The GitHub repository FezzMad/Computer-vision-project contains a labelled image folder "dataset" with 5 categories: Gala apple, Golden apple, Granny Smith apple, honey crisp, Red Chief apple. Examples follow, each with its label.

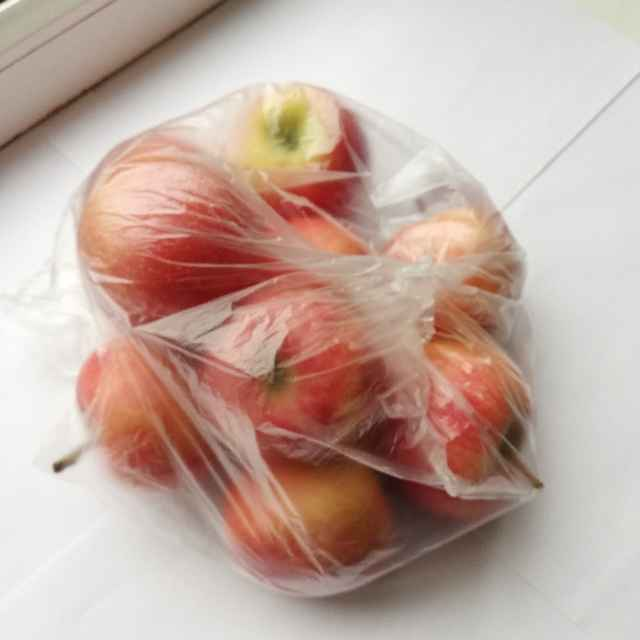
Label: Gala apple

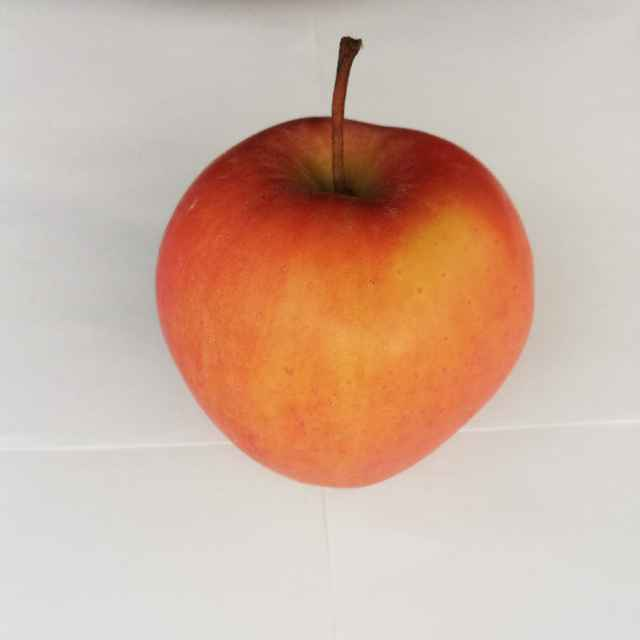
Label: Red Chief apple

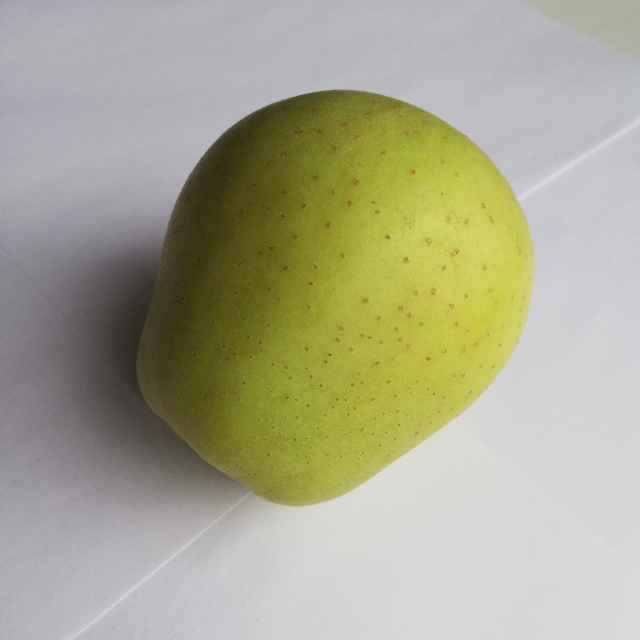
Label: Golden apple

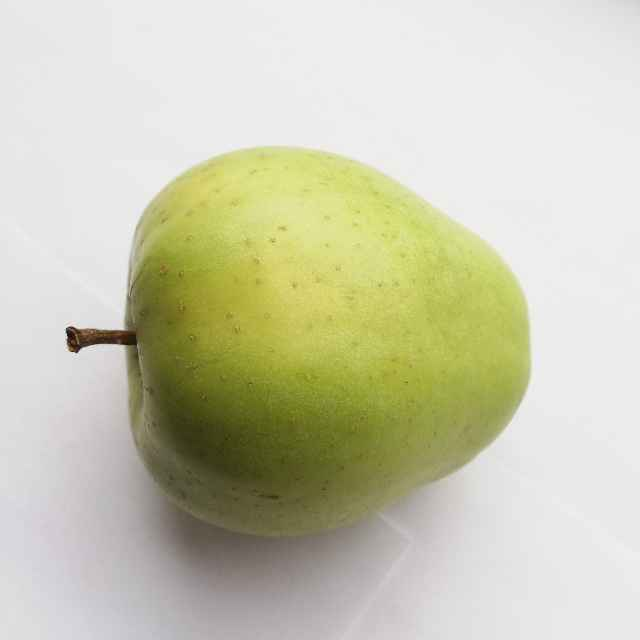
Label: Golden apple

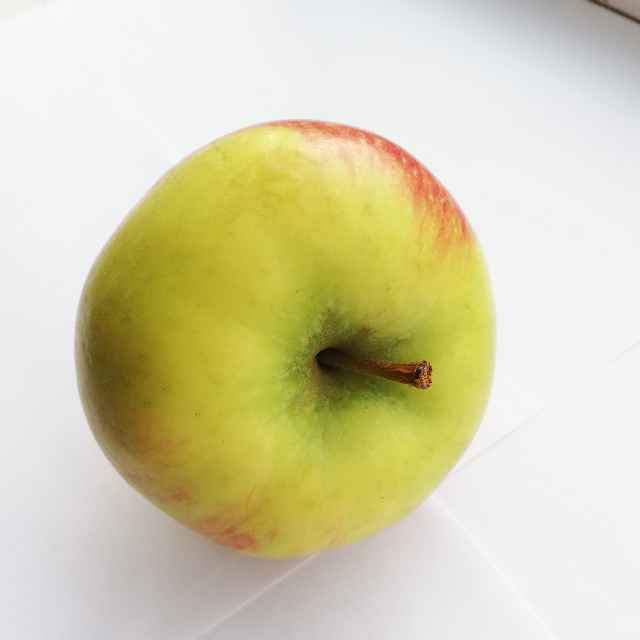
Label: honey crisp

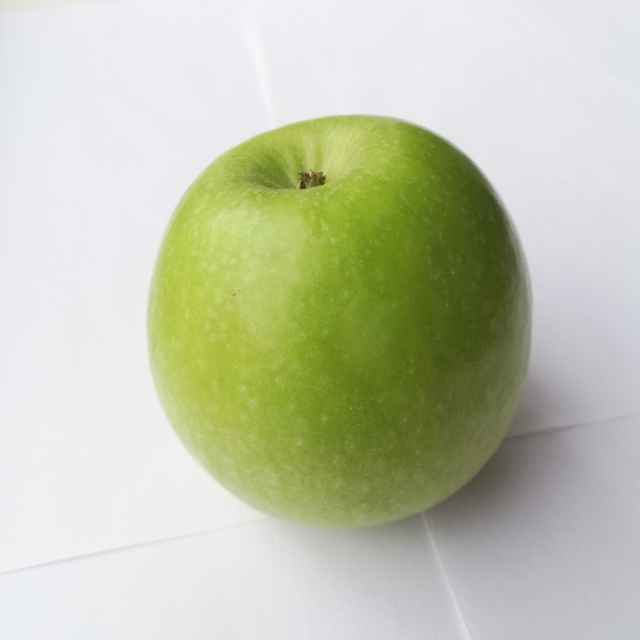
Label: Granny Smith apple
